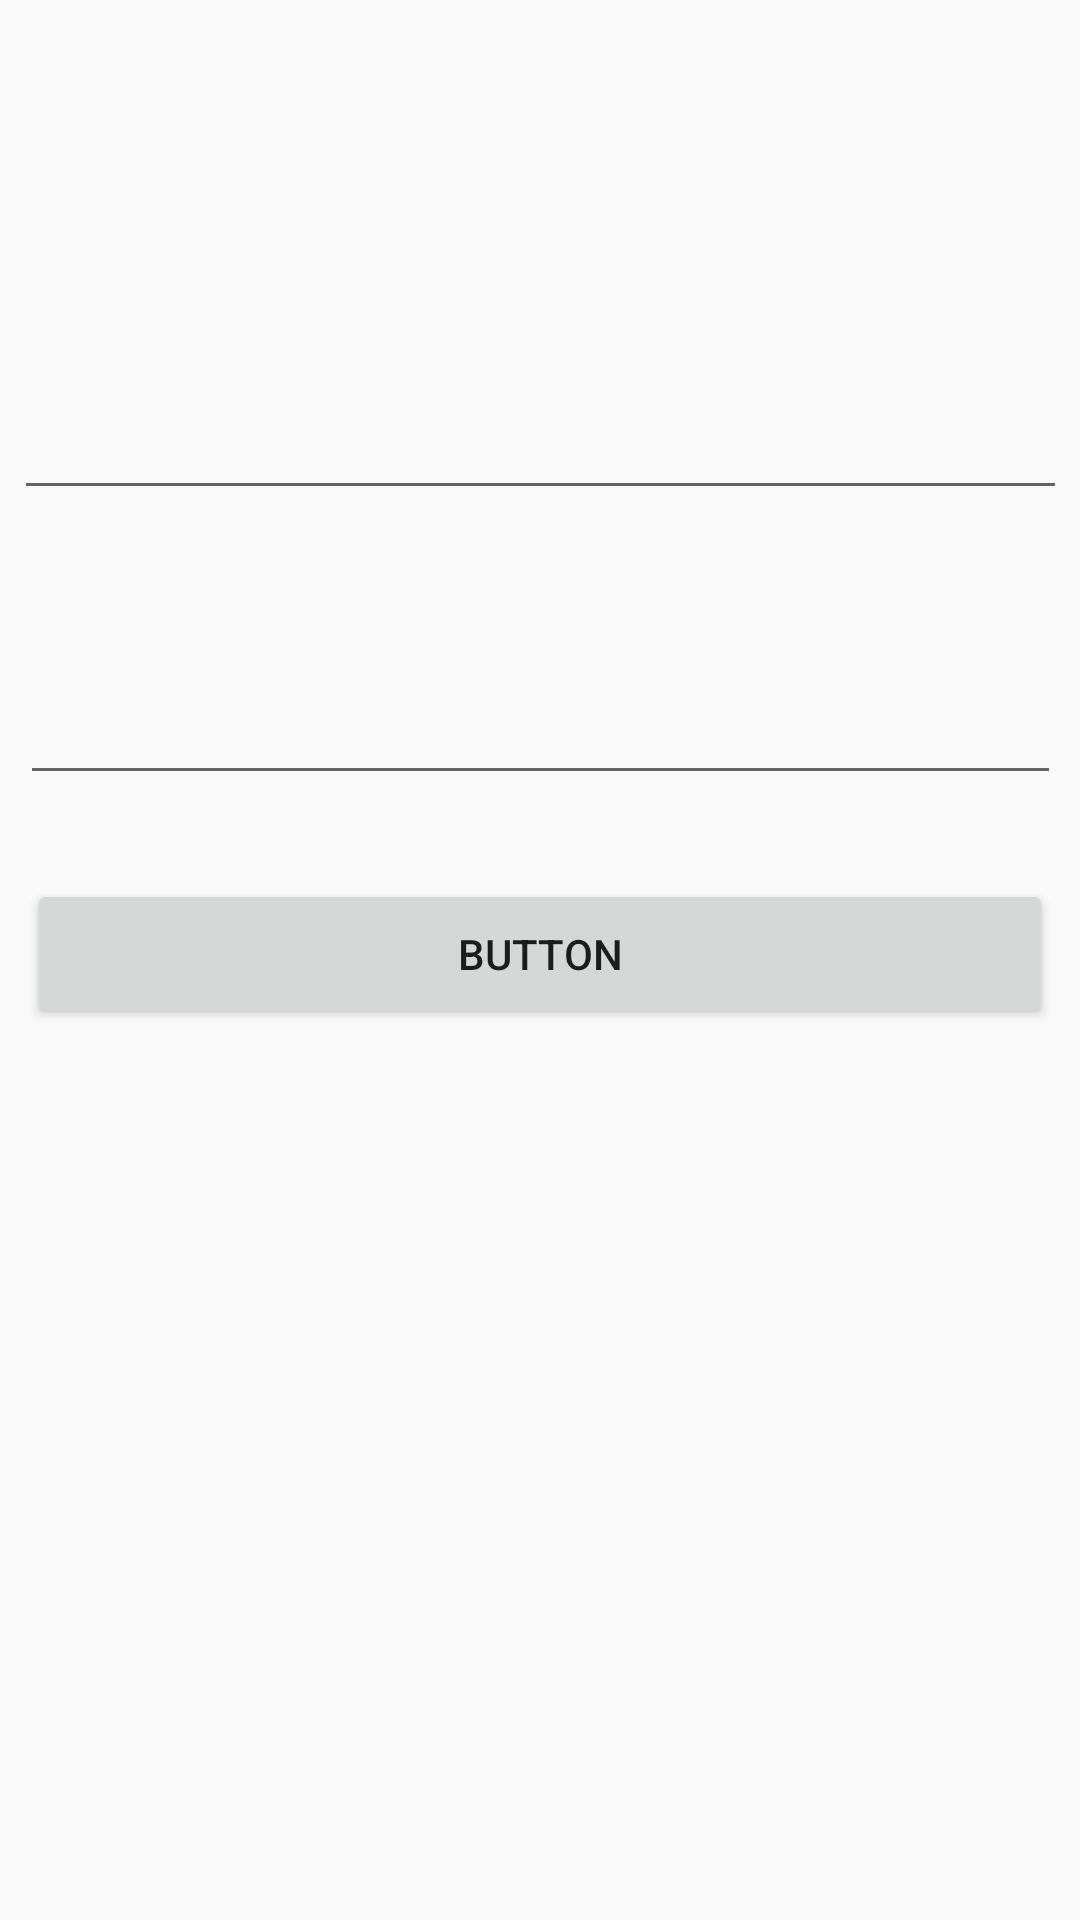

The Android layout XML behind this screen, and the referenced resources:
<!-- AndroidManifest.xml: application theme AppTheme -->
<!-- res/layout/activity_login.xml -->
<?xml version="1.0" encoding="utf-8"?>
<androidx.constraintlayout.widget.ConstraintLayout xmlns:android="http://schemas.android.com/apk/res/android"
    xmlns:app="http://schemas.android.com/apk/res-auto"
    xmlns:tools="http://schemas.android.com/tools"
    android:layout_width="match_parent"
    android:layout_height="match_parent"
    tools:context=".authentication.LoginActivity">

    <Button
        android:id="@+id/btn_login"
        android:layout_width="342dp"
        android:layout_height="50dp"
        android:layout_marginTop="28dp"
        android:text="Button"
        app:layout_constraintEnd_toEndOf="parent"
        app:layout_constraintStart_toStartOf="parent"
        app:layout_constraintTop_toBottomOf="@+id/log_pass" />

    <EditText
        android:id="@+id/log_email"
        android:layout_width="351dp"
        android:layout_height="50dp"
        android:layout_marginTop="120dp"
        android:ems="10"
        android:inputType="textEmailAddress"
        app:layout_constraintEnd_toEndOf="parent"
        app:layout_constraintStart_toStartOf="parent"
        app:layout_constraintTop_toTopOf="parent" />

    <EditText
        android:id="@+id/log_pass"
        android:layout_width="347dp"
        android:layout_height="63dp"
        android:layout_marginTop="32dp"
        android:ems="10"
        android:inputType="textPassword"
        app:layout_constraintEnd_toEndOf="parent"
        app:layout_constraintStart_toStartOf="parent"
        app:layout_constraintTop_toBottomOf="@+id/log_email" />
</androidx.constraintlayout.widget.ConstraintLayout>
<!-- resources referenced by this layout -->
<resources>
  <style name="AppTheme" parent="Theme.AppCompat.Light.DarkActionBar">
          
          <item name="colorPrimary">@color/colorPrimary</item>
          <item name="colorPrimaryDark">@color/colorPrimaryDark</item>
          <item name="colorAccent">@color/colorAccent</item>
      </style>
  <color name="colorPrimary">#6200EE</color>
  <color name="colorPrimaryDark">#3700B3</color>
  <color name="colorAccent">#03DAC5</color>
</resources>
